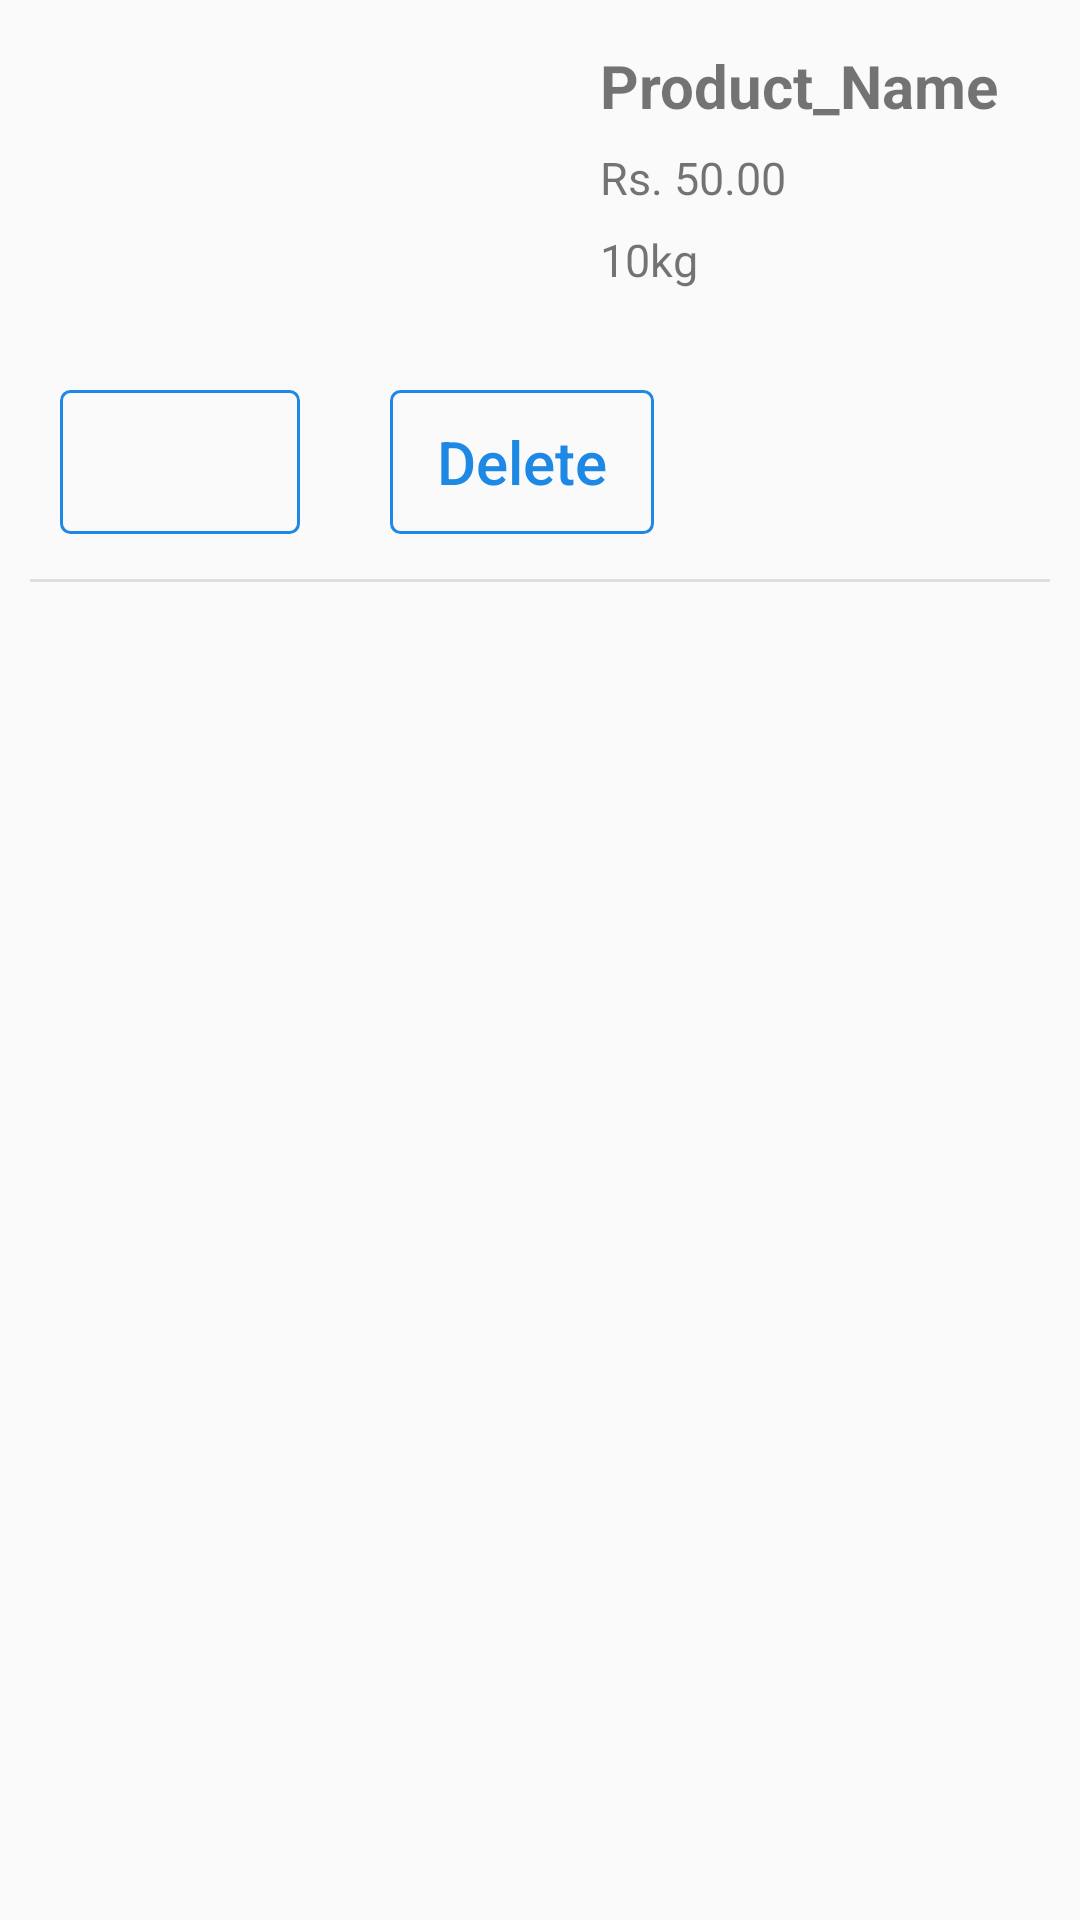

Layout XML and referenced resources for this Android screen:
<!-- AndroidManifest.xml: application theme CustomBar -->
<!-- res/layout/shopcartproductbar.xml -->
<?xml version="1.0" encoding="utf-8"?>
<android.support.design.widget.CoordinatorLayout xmlns:android="http://schemas.android.com/apk/res/android"
    xmlns:app="http://schemas.android.com/apk/res-auto"
    xmlns:tools="http://schemas.android.com/tools"
    android:layout_width="match_parent"
    android:layout_height="wrap_content"
    android:id="@+id/shopcartproductbar"
    android:layout_marginTop="10dp"
    android:orientation="vertical">

    <RelativeLayout
        android:layout_width="match_parent"
        android:layout_height="wrap_content">

        <RelativeLayout
            android:id="@+id/shopcartproductbar_layout"
            android:layout_width="match_parent"
            android:layout_height="wrap_content">

            <ImageView
                android:id="@+id/scprodbar_prodimage"
                android:layout_width="160dp"
                android:layout_height="110dp"
                android:layout_margin="5dp" />

            <TextView
                android:id="@+id/scprodbar_prodname"
                android:layout_toEndOf="@id/scprodbar_prodimage"
                android:layout_marginTop="15dp"
                android:layout_marginStart="30dp"
                android:text="@string/product_name"
                android:textAllCaps="false"
                android:textSize="20sp"
                android:layout_width="wrap_content"
                android:layout_height="wrap_content"
                android:textStyle="bold"/>

            <TextView
                android:id="@+id/scprodbar_prodprice"
                android:layout_below="@id/scprodbar_prodname"
                android:layout_marginTop="7dp"
                android:layout_toEndOf="@id/scprodbar_prodimage"
                android:layout_marginStart="30dp"
                android:text="@string/product_price"
                android:textAllCaps="false"
                android:textSize="15sp"
                android:layout_width="wrap_content"
                android:layout_height="wrap_content" />

            <TextView
                android:id="@+id/scprodbar_prodquantity"
                android:layout_below="@id/scprodbar_prodprice"
                android:layout_marginTop="7dp"
                android:layout_toEndOf="@id/scprodbar_prodimage"
                android:layout_marginStart="30dp"
                android:text="@string/product_quantity"
                android:textAllCaps="false"
                android:textSize="15sp"
                android:layout_width="wrap_content"
                android:layout_height="wrap_content" />

            <EditText
                android:id="@+id/quantity_edit"
                android:layout_width="80dp"
                android:layout_height="48dp"
                android:background="@drawable/background_edittext"
                android:layout_below="@id/scprodbar_prodimage"
                android:layout_marginStart="20dp"
                android:layout_marginEnd="20dp"
                android:layout_marginTop="10dp"
                android:layout_marginBottom="10dp"
                android:inputType="number"/>

            <Button
                android:id="@+id/delete_product"
                android:layout_width="wrap_content"
                android:layout_height="wrap_content"
                android:text="@string/deleteproduct"
                android:layout_below="@id/scprodbar_prodimage"
                android:layout_toEndOf="@id/quantity_edit"
                android:layout_margin="10dp"
                android:background="@drawable/background_buttons"
                android:textColor="@color/colorBlue"
                android:textSize="20sp"
                android:textAllCaps="false"/>

        </RelativeLayout>

        <View
            android:id="@+id/view_line"
            android:layout_below="@id/shopcartproductbar_layout"
            android:layout_width="match_parent"
            android:layout_height="1dp"
            android:background="@color/colorGrey"
            android:layout_marginTop="5dp"
            android:layout_marginStart="10dp"
            android:layout_marginEnd="10dp"/>

    </RelativeLayout>

</android.support.design.widget.CoordinatorLayout>
<!-- resources referenced by this layout -->
<resources>
  <color name="colorBlue">#1e88e5</color>
  <color name="colorGrey">#dedede</color>
  <!-- drawable background_buttons (drawable) -->
  <?xml version="1.0" encoding="utf-8"?>
  <selector xmlns:android="http://schemas.android.com/apk/res/android">
      <item>
          <shape android:shape="rectangle">
              <stroke
                  android:width="1dp"
                  android:color="@color/colorBlue" />
              <corners
                  android:radius="3dp" />
              <padding
                  android:bottom="2dp"
                  android:left="2dp"
                  android:right="2dp"
                  android:top="2dp" />
          </shape>
      </item>
  </selector>
  <!-- drawable background_edittext (drawable) -->
  <?xml version="1.0" encoding="utf-8"?>
  <selector xmlns:android="http://schemas.android.com/apk/res/android">
      <item>
          <shape android:shape="rectangle">
              <stroke
                  android:width="1dp"
                  android:color="@color/colorBlue" />
              <corners
                  android:radius="3dp" />
              <padding
                  android:bottom="10dp"
                  android:left="10dp"
                  android:right="10dp"
                  android:top="10dp" />
          </shape>
      </item>
  </selector>
  <string name="deleteproduct">Delete</string>
  <string name="product_name">Product_Name</string>
  <string name="product_price">Rs. 50.00</string>
  <string name="product_quantity">10kg</string>
  <style name="CustomBar" parent="Theme.AppCompat.Light.NoActionBar">
          <item name="colorPrimary">@color/colorPrimary</item>
          <item name="colorPrimaryDark">@color/colorPrimaryDark</item>
          <item name="colorAccent">@color/colorAccent</item>
      </style>
  <color name="colorPrimary">#3F51B5</color>
  <color name="colorPrimaryDark">#303f9f</color>
  <color name="colorAccent">#1e88e5</color>
</resources>
